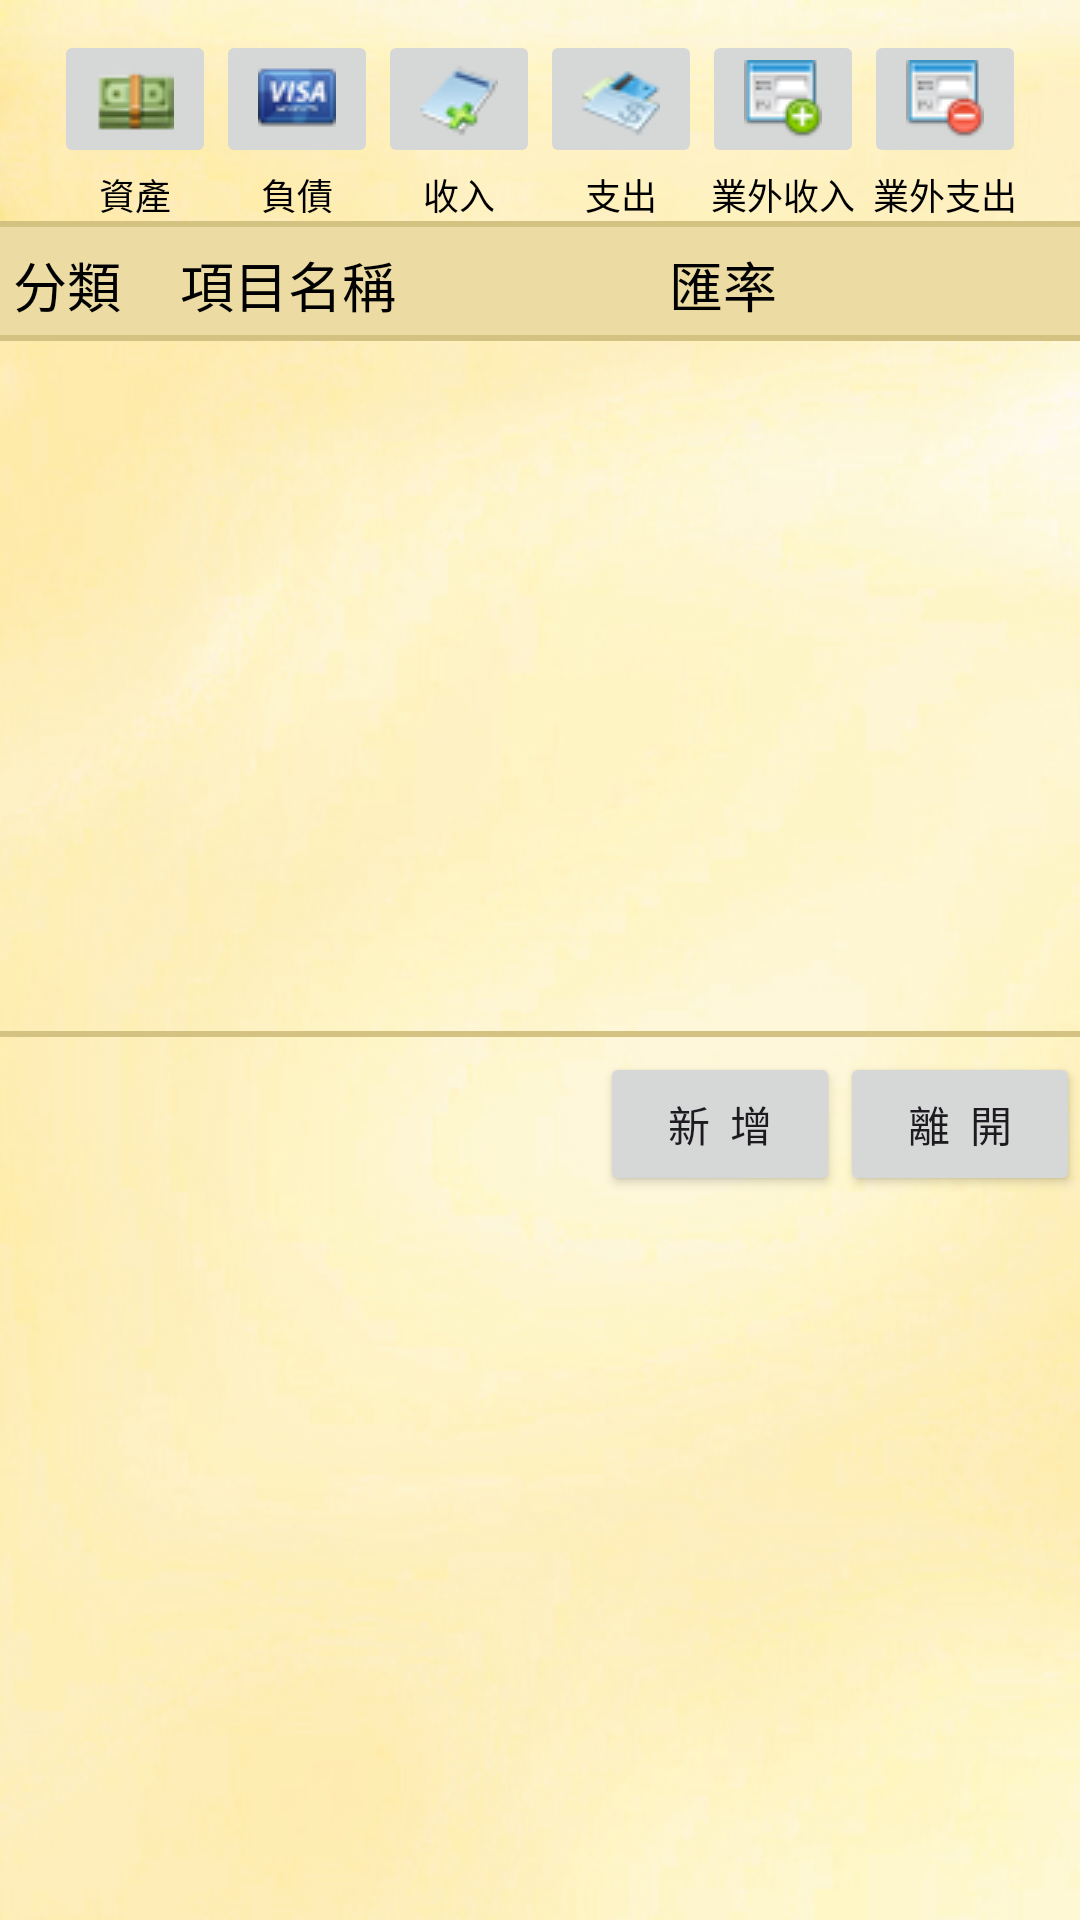

Write the Android layout XML for this screen, with the resource values it uses.
<!-- AndroidManifest.xml: application theme Theme.MyMoney -->
<!-- res/layout/itemset.xml -->
<?xml version="1.0" encoding="utf-8"?>
<LinearLayout xmlns:android="http://schemas.android.com/apk/res/android"
    android:orientation="vertical"
    android:background="@drawable/mainback3"
    android:paddingTop="10dp"
    android:layout_width="match_parent"
    android:layout_height="match_parent">
    <TableLayout
        android:gravity="center_horizontal"
        android:id="@+id/tableLayoutA"
        android:layout_width="match_parent"
        android:layout_height="wrap_content">
        <TableRow
            android:gravity="center"
            android:id="@+id/tableRow1"
            android:layout_height="match_parent">
            <ImageButton
                android:id="@+id/ShowA"
                android:layout_width="54dp"
                android:layout_height="wrap_content"
                android:src="@drawable/saa"
                android:onClick="ShowA"/>
            <ImageButton
                android:id="@+id/ShowL"
                android:layout_width="54dp"
                android:layout_height="wrap_content"
                android:src="@drawable/sal"
                android:onClick="ShowL"/>
            <ImageButton
                android:id="@+id/ShowI"
                android:layout_width="54dp"
                android:layout_height="wrap_content"
                android:src="@drawable/sai"
                android:onClick="ShowI"/>
            <ImageButton
                android:id="@+id/ShowE"
                android:layout_width="54dp"
                android:layout_height="wrap_content"
                android:src="@drawable/sae"
                android:onClick="ShowE"/>
            <ImageButton
                android:id="@+id/ShowIE"
                android:layout_width="54dp"
                android:layout_height="wrap_content"
                android:src="@drawable/sai1"
                android:onClick="ShowIE"/>
            <ImageButton
                android:id="@+id/ShowEE"
                android:layout_width="54dp"
                android:layout_height="wrap_content"
                android:src="@drawable/sae1"
                android:onClick="ShowEE"/>
        </TableRow>
        <TableRow
            android:gravity="center"
            android:layout_height="wrap_content">
            <TableRow
                android:gravity="center"
                android:id="@+id/tableRow21"
                android:layout_width="match_parent"
                android:layout_height="wrap_content">
                <TextView
                    android:textSize="12dp"
                    android:textColor="#000000"
                    android:id="@+id/add_expensev"
                    android:layout_width="wrap_content"
                    android:layout_height="wrap_content"
                    android:text="資產"
                    android:onClick="ShowAddOut"/>
            </TableRow>
            <TableRow
                android:gravity="center"
                android:id="@+id/tableRow22"
                android:layout_width="match_parent"
                android:layout_height="wrap_content">
                <TextView
                    android:textSize="12dp"
                    android:textColor="#000000"
                    android:id="@+id/add_incomev"
                    android:layout_width="wrap_content"
                    android:layout_height="wrap_content"
                    android:text="負債"
                    android:onClick="ShowAddIn"/>
            </TableRow>
            <TableRow
                android:gravity="center"
                android:layout_width="match_parent"
                android:layout_height="wrap_content">
                <TextView
                    android:textSize="12dp"
                    android:textColor="#000000"
                    android:id="@+id/assets_transferv"
                    android:layout_width="wrap_content"
                    android:layout_height="wrap_content"
                    android:text="收入"
                    android:onClick="ShowAddtransfer"/>
            </TableRow>
            <TableRow
                android:gravity="center"
                android:id="@+id/tableRow23"
                android:layout_width="match_parent"
                android:layout_height="wrap_content">
                <TextView
                    android:textSize="12dp"
                    android:textColor="#000000"
                    android:id="@+id/assets_transferv2"
                    android:layout_width="wrap_content"
                    android:layout_height="wrap_content"
                    android:text="支出"
                    android:onClick="ShowAddtransfer"/>
            </TableRow>
            <TableRow
                android:gravity="center"
                android:id="@+id/tableRow24"
                android:layout_width="match_parent"
                android:layout_height="wrap_content">
                <TextView
                    android:textSize="12dp"
                    android:textColor="#000000"
                    android:id="@+id/add_expenseve"
                    android:layout_width="wrap_content"
                    android:layout_height="wrap_content"
                    android:text="業外收入"
                    android:onClick="ShowAddOute"/>
            </TableRow>
            <TableRow
                android:gravity="center"
                android:id="@+id/tableRow25"
                android:layout_width="match_parent"
                android:layout_height="wrap_content">
                <TextView
                    android:textSize="12dp"
                    android:textColor="#000000"
                    android:id="@+id/add_incomeve"
                    android:layout_width="wrap_content"
                    android:layout_height="wrap_content"
                    android:text="業外支出"
                    android:onClick="ShowAddIne"/>
            </TableRow>
        </TableRow>
    </TableLayout>
    <TableLayout
        android:background="#d4c282"
        android:layout_width="match_parent"
        android:layout_height="2dp"/>
    <TableRow
        android:id="@+id/tableRow62"
        android:background="#ecdca3"
        android:paddingTop="6dp"
        android:layout_width="match_parent"
        android:layout_height="36dp">
        <TextView
            android:textSize="18dp"
            android:textColor="#000000"
            android:id="@+id/ItemList"
            android:layout_width="60dp"
            android:layout_height="wrap_content"
            android:text=" 分類"/>
        <TextView
            android:textSize="18dp"
            android:textColor="#000000"
            android:id="@+id/UpMonth"
            android:layout_width="wrap_content"
            android:layout_height="wrap_content"
            android:text="項目名稱"/>
        <TextView
            android:textSize="18dp"
            android:textColor="#000000"
            android:gravity="center"
            android:id="@+id/textView3"
            android:paddingRight="10dp"
            android:layout_width="match_parent"
            android:layout_height="wrap_content"
            android:text="匯率"/>
    </TableRow>
    <TableLayout
        android:id="@+id/tableLayout21"
        android:background="#d4c282"
        android:layout_width="match_parent"
        android:layout_height="2dp"/>
    <FrameLayout
        android:id="@+id/frameLayout1"
        android:layout_width="wrap_content"
        android:layout_height="wrap_content">
        <ListView
            android:id="@+id/ListView"
            android:layout_width="match_parent"
            android:layout_height="@dimen/ItemSetHeight"
            android:cacheColorHint="#00000000"
            android:divider="#d4c282"
            android:dividerHeight="1px"/>
    </FrameLayout>
    <Spinner
        android:id="@+id/ItemNoteRec"
        android:visibility="gone"
        android:layout_width="wrap_content"
        android:layout_height="wrap_content"/>
    <TableLayout
        android:background="#d4c282"
        android:layout_width="match_parent"
        android:layout_height="2dp"/>
    <TableLayout
        android:id="@+id/tableLayout23"
        android:layout_width="match_parent"
        android:layout_height="5dp"/>
    <TableRow
        android:gravity="right"
        android:id="@+id/tableRow2"
        android:layout_width="match_parent"
        android:layout_height="wrap_content">
        <Button
            android:textSize="14dp"
            android:gravity="center"
            android:id="@+id/UpItem"
            android:visibility="gone"
            android:layout_width="63dp"
            android:layout_height="wrap_content"
            android:text="上 移"
            android:onClick="Up_Item"/>
        <Button
            android:textSize="14dp"
            android:gravity="center"
            android:id="@+id/DownItem"
            android:visibility="gone"
            android:layout_width="63dp"
            android:layout_height="wrap_content"
            android:text="下 移"
            android:onClick="Down_Item"/>
        <Button
            android:textSize="14dp"
            android:gravity="center"
            android:id="@+id/AddData"
            android:layout_width="80dp"
            android:layout_height="wrap_content"
            android:text="  新  增  "
            android:onClick="AddData"/>
        <Button
            android:textSize="14dp"
            android:gravity="center"
            android:id="@+id/EditData"
            android:visibility="gone"
            android:layout_width="63dp"
            android:layout_height="wrap_content"
            android:text="修 改"
            android:onClick="EditData"/>
        <Button
            android:textSize="14dp"
            android:id="@+id/DeleteData"
            android:visibility="gone"
            android:layout_width="63dp"
            android:layout_height="wrap_content"
            android:text="刪 除"
            android:onClick="DeleteData"/>
        <Button
            android:textSize="14dp"
            android:id="@+id/CloseExit"
            android:layout_width="80dp"
            android:layout_height="wrap_content"
            android:text="  離  開  "
            android:onClick="CloseExit"/>
    </TableRow>
    <TextView
        android:id="@+id/SelectItemNote"
        android:visibility="gone"
        android:layout_width="wrap_content"
        android:layout_height="wrap_content"/>
</LinearLayout>
<!-- resources referenced by this layout -->
<resources>
  <dimen name="ItemSetHeight">690px</dimen>
  <!-- drawable mainback3: jpg bitmap (drawable, 91493 bytes) -->
  <!-- drawable saa: png bitmap (drawable, 1401 bytes) -->
  <!-- drawable sae: png bitmap (drawable, 1636 bytes) -->
  <!-- drawable sae1: png bitmap (drawable, 1301 bytes) -->
  <!-- drawable sai: png bitmap (drawable, 1597 bytes) -->
  <!-- drawable sai1: png bitmap (drawable, 1331 bytes) -->
  <!-- drawable sal: png bitmap (drawable, 1375 bytes) -->
  <style name="Theme.MyMoney" parent="Base.Theme.MyMoney" />
  <style name="Base.Theme.MyMoney" parent="Theme.Material3.DayNight.NoActionBar">
          
          
      </style>
</resources>
